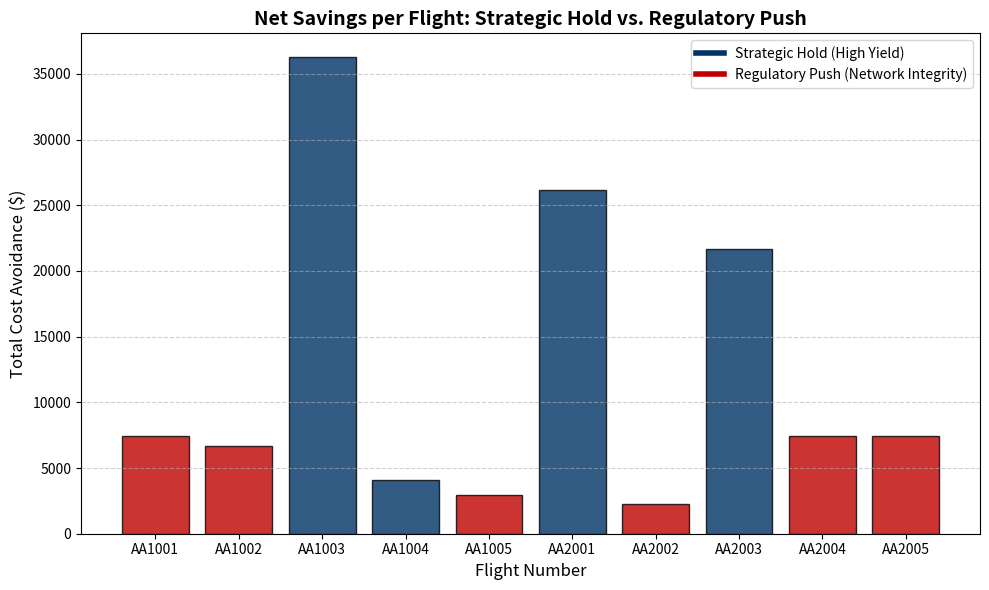
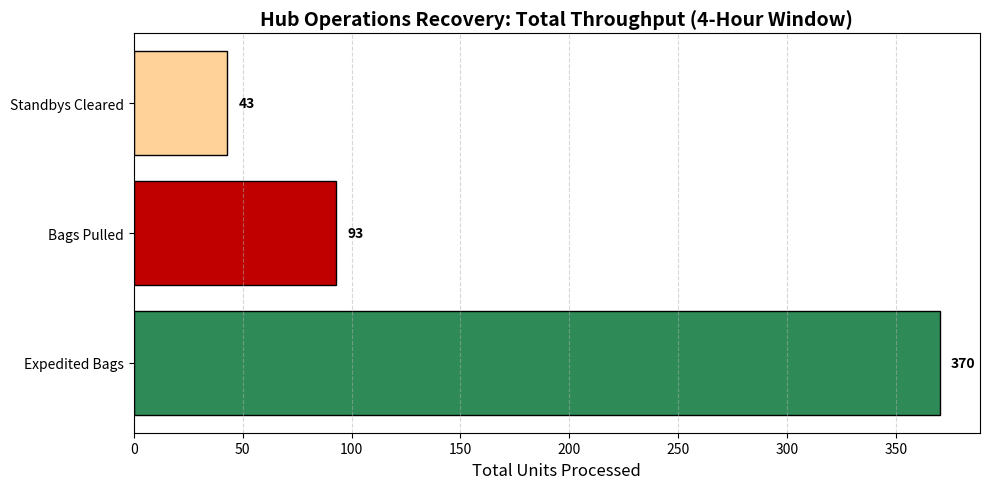

These charts were generated, in order, by the following Python code:
import matplotlib.pyplot as plt
import pandas as pd

# Data from your 10-flight simulation
data = {
    'Flight': ['AA1001', 'AA1002', 'AA1003', 'AA1004', 'AA1005', 'AA2001', 'AA2002', 'AA2003', 'AA2004', 'AA2005'],
    'Savings': [7425, 6682, 36272, 4072, 2970, 26188, 2228, 21655, 7425, 7425],
    'Decision': ['PUSH', 'PUSH', 'HOLD', 'HOLD', 'PUSH', 'HOLD', 'PUSH', 'HOLD', 'PUSH', 'PUSH']
}
df = pd.DataFrame(data)

plt.figure(figsize=(10, 6))

# Assign colors: AA Blue for Holds, AA Red for Pushes
colors = ['#003366' if d == 'HOLD' else '#C00000' for d in df['Decision']]

plt.bar(df['Flight'], df['Savings'], color=colors, edgecolor='black', alpha=0.8)

plt.title('Net Savings per Flight: Strategic Hold vs. Regulatory Push', fontsize=14, fontweight='bold')
plt.ylabel('Total Cost Avoidance ($)', fontsize=12)
plt.xlabel('Flight Number', fontsize=12)
plt.grid(axis='y', linestyle='--', alpha=0.6)

# Adding a legend
from matplotlib.lines import Line2D
legend_elements = [Line2D([0], [0], color='#003366', lw=4, label='Strategic Hold (High Yield)'),
                   Line2D([0], [0], color='#C00000', lw=4, label='Regulatory Push (Network Integrity)')]
plt.legend(handles=legend_elements)

plt.tight_layout()
plt.savefig('net_savings_per_flight.png')
plt.show()


# Aggregate totals from your summary
ops_metrics = {
    'Metric': ['Expedited Bags', 'Bags Pulled', 'Standbys Cleared'],
    'Count': [370, 93, 43]
}
df_ops = pd.DataFrame(ops_metrics)

plt.figure(figsize=(10, 5))

# Use a professional palette
plt.barh(df_ops['Metric'], df_ops['Count'], color=['#2E8B57', '#C00000', '#ffd299'], edgecolor='black')

plt.title('Hub Operations Recovery: Total Throughput (4-Hour Window)', fontsize=14, fontweight='bold')
plt.xlabel('Total Units Processed', fontsize=12)
plt.grid(axis='x', linestyle='--', alpha=0.5)

# Annotate bars with the actual numbers
for index, value in enumerate(df_ops['Count']):
    plt.text(value + 5, index, str(value), va='center', fontweight='bold')

plt.tight_layout()
plt.savefig('hub_ops_volumes.png')
plt.show()
